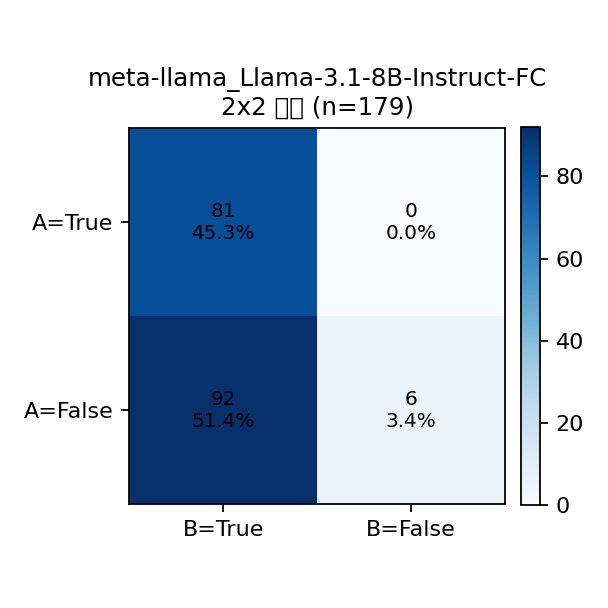

The data file committed next to this chart (first rows):
A\B, True, False, Row Total
True, 81, 0, 81
False, 92, 6, 98
Col Total, 173, 6, 179
